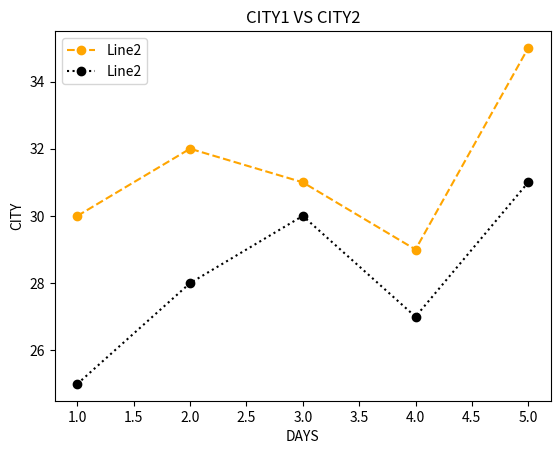

The script that saved this image:
import matplotlib.pyplot as plt

days= [1,2,3,4,5]
city1= [30,32,31,29,35]
city2= [25,28,30,27,31]

plt.plot(days, city1, linestyle='--', color='orange',marker='o', label='Line2')

plt.plot(days, city2, linestyle=':', color='black', marker='o', label='Line2')
plt.title("CITY1 VS CITY2")
plt.xlabel("DAYS")
plt.ylabel("CITY")
plt.legend()
plt.show()
